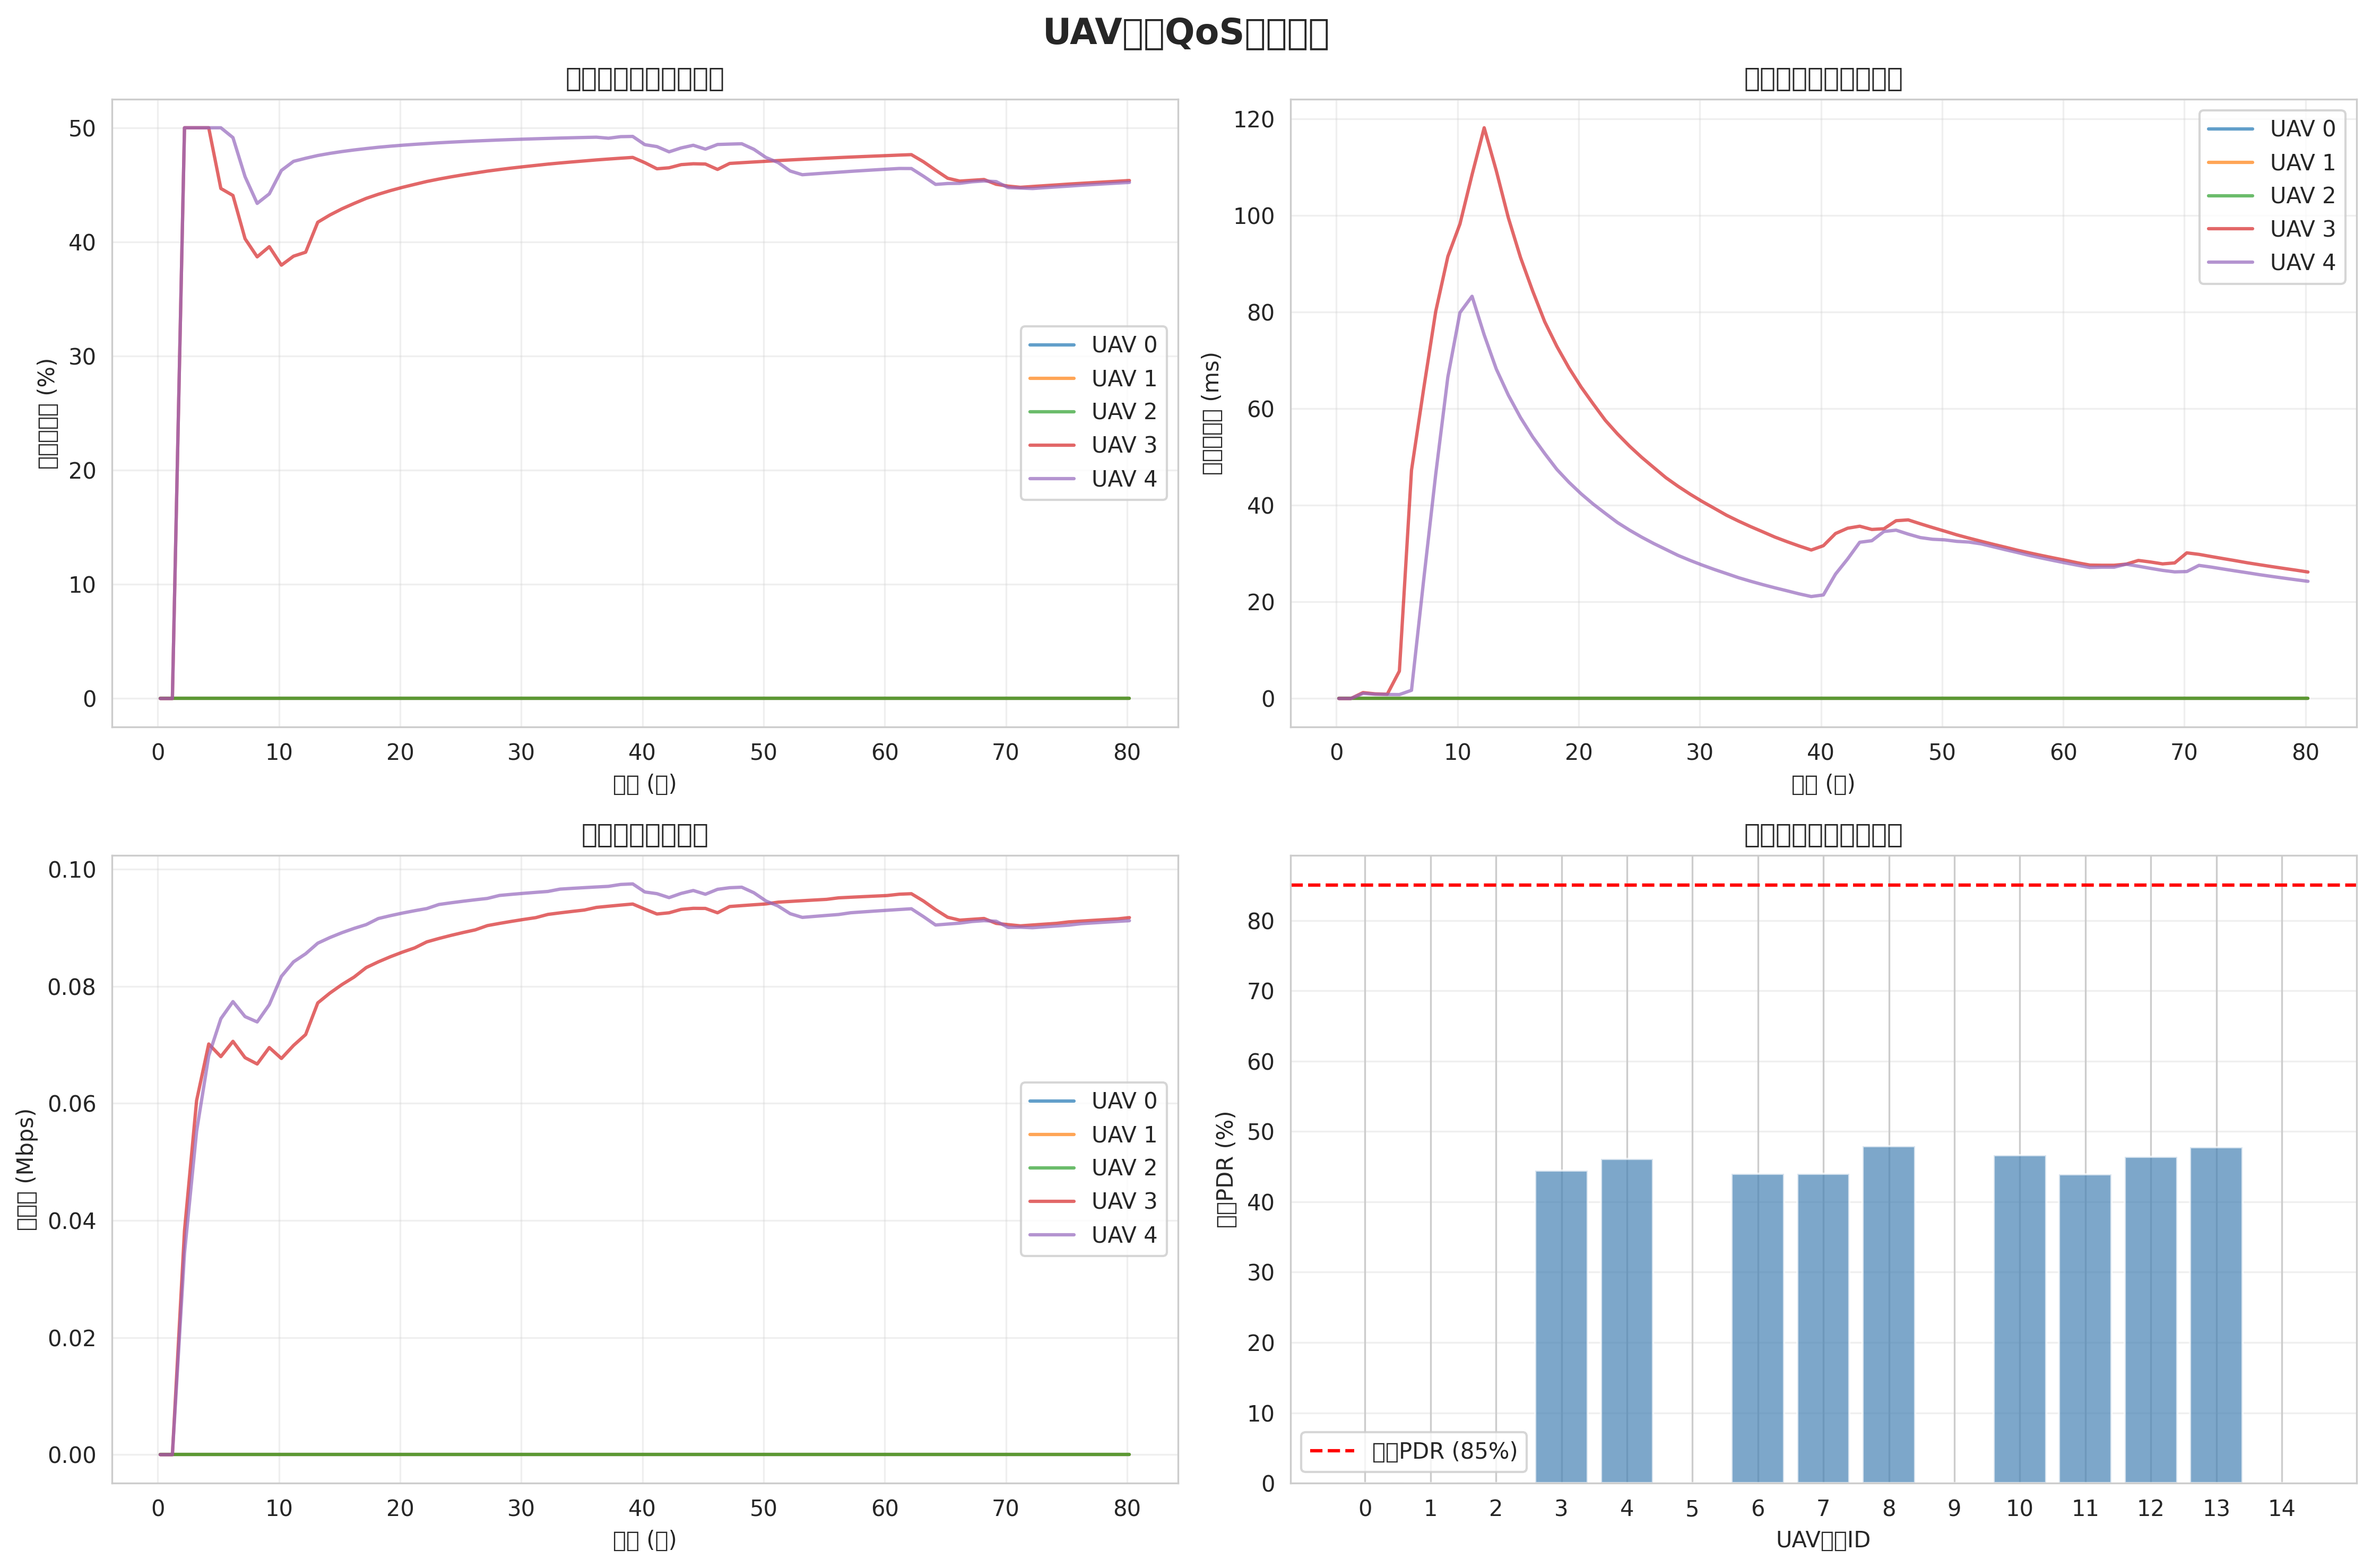

The table this chart was drawn from, first rows:
time, uav0_pdr, uav0_delay, uav0_throughput, uav1_pdr, uav1_delay, uav1_throughput, uav2_pdr, uav2_delay, uav2_throughput, uav3_pdr, uav3_delay, uav3_throughput, uav4_pdr, uav4_delay, uav4_throughput, uav5_pdr, uav5_delay, uav5_throughput, uav6_pdr, uav6_delay, uav6_throughput, uav7_pdr, uav7_delay
0.2, 0, 0, 0, 0, 0, 0, 0, 0, 0, 0, 0, 0, 0, 0, 0, 0, 0, 0, 0, 0, 0, 0, 0
1.2, 0, 0, 0, 0, 0, 0, 0, 0, 0, 0, 0, 0, 0, 0, 0, 0, 0, 0, 0, 0, 0, 0, 0
2.2, 0, 0, 0, 0, 0, 0, 0, 0, 0, 0.5, 0.001227, 38254, 0.5, 0.001055, 34429, 0, 0, 0, 0.5, 0.001217, 26778, 0.5, 0.001314
3.2, 0, 0, 0, 0, 0, 0, 0, 0, 0, 0.5, 0.0009603, 60490, 0.5, 0.0008835, 55230, 0, 0, 0, 0.5, 0.0009253, 49970, 0.5, 0.0009413
4.2, 0, 0, 0, 0, 0, 0, 0, 0, 0, 0.5, 0.0008899, 70133, 0.5, 0.0008344, 68130, 0, 0, 0, 0.5, 0.0008594, 62118, 0.5, 0.0008668
5.2, 0, 0, 0, 0, 0, 0, 0, 0, 0, 0.4468, 0.005676, 67975, 0.5, 0.0008137, 74449, 0, 0, 0, 0.5, 0.0008302, 69594, 0.5, 0.0008383
6.2, 0, 0, 0, 0, 0, 0, 0, 0, 0, 0.4407, 0.04724, 70586, 0.4914, 0.001703, 77373, 0, 0, 0, 0.4554, 0.0008388, 69228, 0.5, 0.000832
7.2, 0, 0, 0, 0, 0, 0, 0, 0, 0, 0.4028, 0.06404, 67796, 0.4571, 0.02442, 74809, 0, 0, 0, 0.4412, 0.03181, 70133, 0.4627, 0.004062
8.2, 0, 0, 0, 0, 0, 0, 0, 0, 0, 0.3869, 0.08014, 66712, 0.4337, 0.04643, 73897, 0, 0, 0, 0.4, 0.04213, 65686, 0.4367, 0.02628
9.2, 0, 0, 0, 0, 0, 0, 0, 0, 0, 0.3958, 0.0915, 69524, 0.4421, 0.06652, 76842, 0, 0, 0, 0.4185, 0.04572, 70438, 0.4176, 0.04332
10.2, 0, 0, 0, 0, 0, 0, 0, 0, 0, 0.3796, 0.09823, 67658, 0.4626, 0.07989, 81685, 0, 0, 0, 0.4279, 0.04104, 73434, 0.4078, 0.05955
11.2, 0, 0, 0, 0, 0, 0, 0, 0, 0, 0.3875, 0.1085, 69883, 0.4706, 0.08327, 84160, 0, 0, 0, 0.4316, 0.03944, 75894, 0.4043, 0.07491
12.2, 0, 0, 0, 0, 0, 0, 0, 0, 0, 0.391, 0.1182, 71743, 0.4733, 0.07529, 85540, 0, 0, 0, 0.4109, 0.04576, 73123, 0.3906, 0.08542
13.2, 0, 0, 0, 0, 0, 0, 0, 0, 0, 0.4172, 0.1093, 77147, 0.4757, 0.06821, 87348, 0, 0, 0, 0.3936, 0.05334, 70771, 0.4107, 0.09219
14.2, 0, 0, 0, 0, 0, 0, 0, 0, 0, 0.4236, 0.09948, 78826, 0.4776, 0.06278, 88309, 0, 0, 0, 0.4085, 0.0669, 74084, 0.4178, 0.08355
15.2, 0, 0, 0, 0, 0, 0, 0, 0, 0, 0.429, 0.09131, 80284, 0.4792, 0.05816, 89143, 0, 0, 0, 0.4127, 0.06111, 75855, 0.4238, 0.0764
16.2, 0, 0, 0, 0, 0, 0, 0, 0, 0, 0.4337, 0.08439, 81562, 0.4806, 0.05418, 89875, 0, 0, 0, 0.4213, 0.05589, 77926, 0.4266, 0.07039
17.2, 0, 0, 0, 0, 0, 0, 0, 0, 0, 0.4381, 0.07799, 83181, 0.4818, 0.05071, 90521, 0, 0, 0, 0.4263, 0.05181, 79267, 0.4339, 0.06487
18.2, 0, 0, 0, 0, 0, 0, 0, 0, 0, 0.4417, 0.0729, 84160, 0.4829, 0.04743, 91559, 0, 0, 0, 0.4307, 0.04828, 80461, 0.4378, 0.0605
19.2, 0, 0, 0, 0, 0, 0, 0, 0, 0, 0.445, 0.06844, 85037, 0.4839, 0.04476, 92050, 0, 0, 0, 0.4346, 0.04522, 81530, 0.4413, 0.05669
20.2, 0, 0, 0, 0, 0, 0, 0, 0, 0, 0.4478, 0.06449, 85826, 0.4847, 0.04239, 92493, 0, 0, 0, 0.4383, 0.04231, 82910, 0.4444, 0.05333
21.2, 0, 0, 0, 0, 0, 0, 0, 0, 0, 0.4504, 0.06098, 86542, 0.4855, 0.04025, 92894, 0, 0, 0, 0.4414, 0.03995, 83763, 0.4475, 0.05012
22.2, 0, 0, 0, 0, 0, 0, 0, 0, 0, 0.4529, 0.05759, 87572, 0.4862, 0.03832, 93258, 0, 0, 0, 0.4442, 0.03784, 84539, 0.45, 0.04749
23.2, 0, 0, 0, 0, 0, 0, 0, 0, 0, 0.4551, 0.05479, 88150, 0.4868, 0.03644, 93954, 0, 0, 0, 0.4468, 0.03595, 85248, 0.4523, 0.04512
24.2, 0, 0, 0, 0, 0, 0, 0, 0, 0, 0.457, 0.05225, 88681, 0.4874, 0.03486, 94245, 0, 0, 0, 0.4491, 0.03424, 85899, 0.4544, 0.04298
25.2, 0, 0, 0, 0, 0, 0, 0, 0, 0, 0.4588, 0.04993, 89170, 0.4879, 0.03341, 94513, 0, 0, 0, 0.4514, 0.03256, 86832, 0.4563, 0.04104
26.2, 0, 0, 0, 0, 0, 0, 0, 0, 0, 0.4604, 0.04782, 89621, 0.4884, 0.03208, 94760, 0, 0, 0, 0.4533, 0.03116, 87372, 0.4582, 0.03913
27.2, 0, 0, 0, 0, 0, 0, 0, 0, 0, 0.462, 0.04572, 90348, 0.4889, 0.03086, 94989, 0, 0, 0, 0.4551, 0.02988, 87873, 0.4598, 0.03752
28.2, 0, 0, 0, 0, 0, 0, 0, 0, 0, 0.4634, 0.04395, 90726, 0.4893, 0.02964, 95501, 0, 0, 0, 0.4568, 0.02869, 88338, 0.4613, 0.03604
29.2, 0, 0, 0, 0, 0, 0, 0, 0, 0, 0.4647, 0.04231, 91077, 0.4897, 0.02859, 95689, 0, 0, 0, 0.4583, 0.02761, 88772, 0.4627, 0.03467
30.2, 0, 0, 0, 0, 0, 0, 0, 0, 0, 0.4659, 0.04079, 91406, 0.49, 0.02762, 95864, 0, 0, 0, 0.4599, 0.02652, 89455, 0.464, 0.03341
31.2, 0, 0, 0, 0, 0, 0, 0, 0, 0, 0.467, 0.03937, 91713, 0.4904, 0.02672, 96029, 0, 0, 0, 0.4612, 0.02559, 89825, 0.4653, 0.03214
32.2, 0, 0, 0, 0, 0, 0, 0, 0, 0, 0.4682, 0.03795, 92262, 0.4907, 0.02587, 96183, 0, 0, 0, 0.4625, 0.02473, 90171, 0.4664, 0.03106
33.2, 0, 0, 0, 0, 0, 0, 0, 0, 0, 0.4692, 0.03673, 92525, 0.491, 0.02501, 96581, 0, 0, 0, 0.4636, 0.02392, 90497, 0.4674, 0.03004
34.2, 0, 0, 0, 0, 0, 0, 0, 0, 0, 0.4701, 0.03558, 92773, 0.4913, 0.02427, 96710, 0, 0, 0, 0.4647, 0.02317, 90804, 0.4684, 0.0291
35.2, 0, 0, 0, 0, 0, 0, 0, 0, 0, 0.4709, 0.03451, 93006, 0.4915, 0.02357, 96832, 0, 0, 0, 0.4659, 0.0224, 91333, 0.4694, 0.02821
36.2, 0, 0, 0, 0, 0, 0, 0, 0, 0, 0.4718, 0.03342, 93459, 0.4917, 0.02292, 96947, 0, 0, 0, 0.4668, 0.02175, 91600, 0.4703, 0.02731
37.2, 0, 0, 0, 0, 0, 0, 0, 0, 0, 0.4726, 0.03247, 93662, 0.4908, 0.0223, 97056, 0, 0, 0, 0.4677, 0.02112, 91852, 0.4711, 0.02653
38.2, 0, 0, 0, 0, 0, 0, 0, 0, 0, 0.4733, 0.03158, 93854, 0.4922, 0.02166, 97379, 0, 0, 0, 0.4686, 0.02054, 92091, 0.4719, 0.02579
39.2, 0, 0, 0, 0, 0, 0, 0, 0, 0, 0.474, 0.03074, 94036, 0.4924, 0.02111, 97471, 0, 0, 0, 0.4694, 0.01999, 92318, 0.4726, 0.0251
40.2, 0, 0, 0, 0, 0, 0, 0, 0, 0, 0.4694, 0.03164, 93162, 0.4852, 0.02144, 96093, 0, 0, 0, 0.466, 0.0196, 91906, 0.4733, 0.02444
41.2, 0, 0, 0, 0, 0, 0, 0, 0, 0, 0.4641, 0.03416, 92331, 0.4835, 0.02575, 95804, 0, 0, 0, 0.4679, 0.02291, 92331, 0.471, 0.02486
42.2, 0, 0, 0, 0, 0, 0, 0, 0, 0, 0.4649, 0.03525, 92536, 0.4789, 0.02889, 95129, 0, 0, 0, 0.4646, 0.02391, 91738, 0.4656, 0.02721
43.2, 0, 0, 0, 0, 0, 0, 0, 0, 0, 0.4677, 0.03567, 93122, 0.4824, 0.03235, 95849, 0, 0, 0, 0.4645, 0.02664, 91758, 0.4605, 0.02919
44.2, 0, 0, 0, 0, 0, 0, 0, 0, 0, 0.4685, 0.035, 93300, 0.4847, 0.03267, 96346, 0, 0, 0, 0.4635, 0.02722, 91776, 0.4595, 0.0324
45.2, 0, 0, 0, 0, 0, 0, 0, 0, 0, 0.4682, 0.03515, 93284, 0.4813, 0.03458, 95704, 0, 0, 0, 0.4605, 0.02692, 91235, 0.4576, 0.03566
46.2, 0, 0, 0, 0, 0, 0, 0, 0, 0, 0.4635, 0.03681, 92540, 0.4853, 0.03485, 96547, 0, 0, 0, 0.4614, 0.02855, 91447, 0.454, 0.03797
47.2, 0, 0, 0, 0, 0, 0, 0, 0, 0, 0.4688, 0.03698, 93610, 0.4857, 0.03404, 96820, 0, 0, 0, 0.455, 0.02991, 90222, 0.4586, 0.04169
48.2, 0, 0, 0, 0, 0, 0, 0, 0, 0, 0.4694, 0.03618, 93763, 0.486, 0.03332, 96906, 0, 0, 0, 0.4586, 0.03264, 90970, 0.4594, 0.04075
49.2, 0, 0, 0, 0, 0, 0, 0, 0, 0, 0.47, 0.0354, 93910, 0.4811, 0.03297, 95963, 0, 0, 0, 0.4596, 0.03186, 91344, 0.4603, 0.03986
50.2, 0, 0, 0, 0, 0, 0, 0, 0, 0, 0.4706, 0.03466, 94051, 0.4739, 0.03285, 94554, 0, 0, 0, 0.4604, 0.03118, 91537, 0.4611, 0.03892
51.2, 0, 0, 0, 0, 0, 0, 0, 0, 0, 0.4713, 0.03389, 94351, 0.4695, 0.03254, 93694, 0, 0, 0, 0.4612, 0.03053, 91721, 0.4586, 0.03838
52.2, 0, 0, 0, 0, 0, 0, 0, 0, 0, 0.4718, 0.03321, 94478, 0.4621, 0.03239, 92382, 0, 0, 0, 0.4619, 0.0299, 91899, 0.4562, 0.0379
53.2, 0, 0, 0, 0, 0, 0, 0, 0, 0, 0.4724, 0.03256, 94601, 0.4589, 0.03202, 91753, 0, 0, 0, 0.4626, 0.0293, 92070, 0.453, 0.03749
54.2, 0, 0, 0, 0, 0, 0, 0, 0, 0, 0.4729, 0.03194, 94719, 0.4596, 0.03143, 91924, 0, 0, 0, 0.4634, 0.02868, 92390, 0.4516, 0.03698
55.2, 0, 0, 0, 0, 0, 0, 0, 0, 0, 0.4734, 0.03134, 94832, 0.4604, 0.03082, 92088, 0, 0, 0, 0.4641, 0.02813, 92546, 0.451, 0.03634
56.2, 0, 0, 0, 0, 0, 0, 0, 0, 0, 0.4739, 0.03071, 95092, 0.4611, 0.03024, 92246, 0, 0, 0, 0.4647, 0.0276, 92696, 0.4519, 0.03563
57.2, 0, 0, 0, 0, 0, 0, 0, 0, 0, 0.4743, 0.03016, 95195, 0.4618, 0.02963, 92547, 0, 0, 0, 0.4653, 0.02709, 92841, 0.4527, 0.03495
58.2, 0, 0, 0, 0, 0, 0, 0, 0, 0, 0.4748, 0.02962, 95295, 0.4625, 0.02909, 92692, 0, 0, 0, 0.4659, 0.02659, 92981, 0.4536, 0.03429
59.2, 0, 0, 0, 0, 0, 0, 0, 0, 0, 0.4752, 0.0291, 95391, 0.4631, 0.02857, 92832, 0, 0, 0, 0.4666, 0.02608, 93258, 0.4544, 0.03366
... 21 more rows
